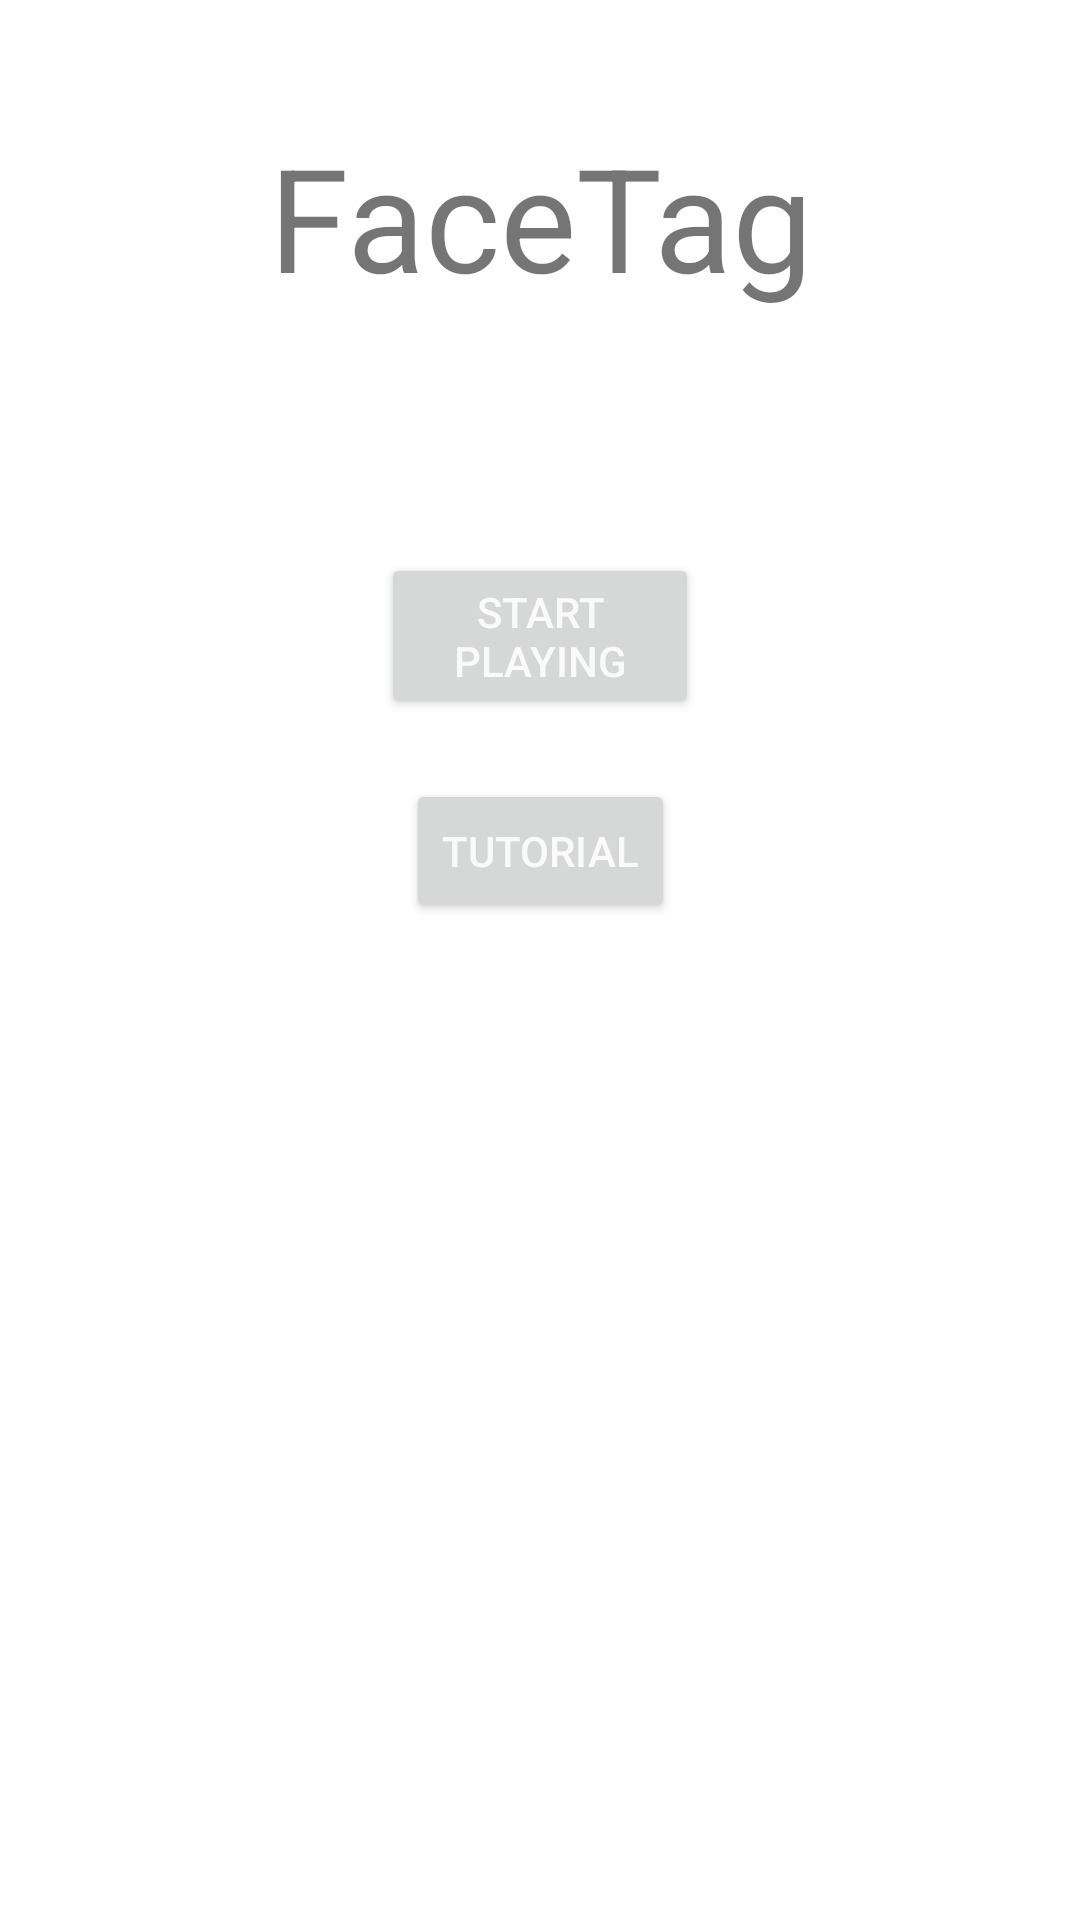

Produce the Android XML layout that renders to this screen, including the resource entries it uses.
<!-- AndroidManifest.xml: activity theme FlagTag -->
<!-- res/layout/activity_main.xml -->
<?xml version="1.0" encoding="utf-8"?>
<android.support.constraint.ConstraintLayout xmlns:android="http://schemas.android.com/apk/res/android"
    xmlns:app="http://schemas.android.com/apk/res-auto"
    xmlns:tools="http://schemas.android.com/tools"
    android:layout_width="match_parent"
    android:layout_height="match_parent"
    tools:context="com.example.example.facetag.MainActivity">

    <TextView
        android:id="@+id/textView"
        android:layout_width="wrap_content"
        android:layout_height="wrap_content"
        android:layout_marginTop="40dp"
        android:text="FaceTag"
        android:textSize="48sp"
        app:layout_constraintHorizontal_bias="0.502"
        app:layout_constraintLeft_toLeftOf="parent"
        app:layout_constraintRight_toRightOf="parent"
        app:layout_constraintTop_toTopOf="parent" />

    <Button
        android:id="@+id/button"
        android:layout_height="wrap_content"
        android:layout_marginStart="127dp"
        android:layout_marginLeft="127dp"
        android:layout_marginTop="80dp"
        android:layout_marginEnd="127dp"
        android:layout_marginRight="127dp"
        android:text="Start Playing"
        app:layout_constraintEnd_toEndOf="parent"
        app:layout_constraintStart_toStartOf="parent"
        app:layout_constraintTop_toBottomOf="@+id/textView" />

    <Button
        android:id="@+id/button2"
        android:layout_width="wrap_content"
        android:layout_height="wrap_content"
        android:layout_marginStart="147dp"
        android:layout_marginLeft="147dp"
        android:layout_marginTop="20dp"
        android:layout_marginEnd="147dp"
        android:layout_marginRight="147dp"
        android:text="Tutorial"
        app:layout_constraintEnd_toEndOf="parent"
        app:layout_constraintStart_toStartOf="parent"
        app:layout_constraintTop_toBottomOf="@+id/button" />

</android.support.constraint.ConstraintLayout>
<!-- resources referenced by this layout -->
<resources>
  <style name="FlagTag" parent="AppTheme">
          <item name="android:colorBackground">#ffffff</item>
          <item name="colorAccent">#daafea</item>
          <item name="android:colorForeground">#ffffff</item>
      </style>
  <style name="AppTheme" parent="Theme.AppCompat.Light.DarkActionBar">
          
          <item name="colorPrimary">#7c5a91</item>
          <item name="colorPrimaryDark">#666666</item>
          <item name="colorAccent">#666666</item>
          <item name="android:colorBackground">#666666</item>
      </style>
</resources>
